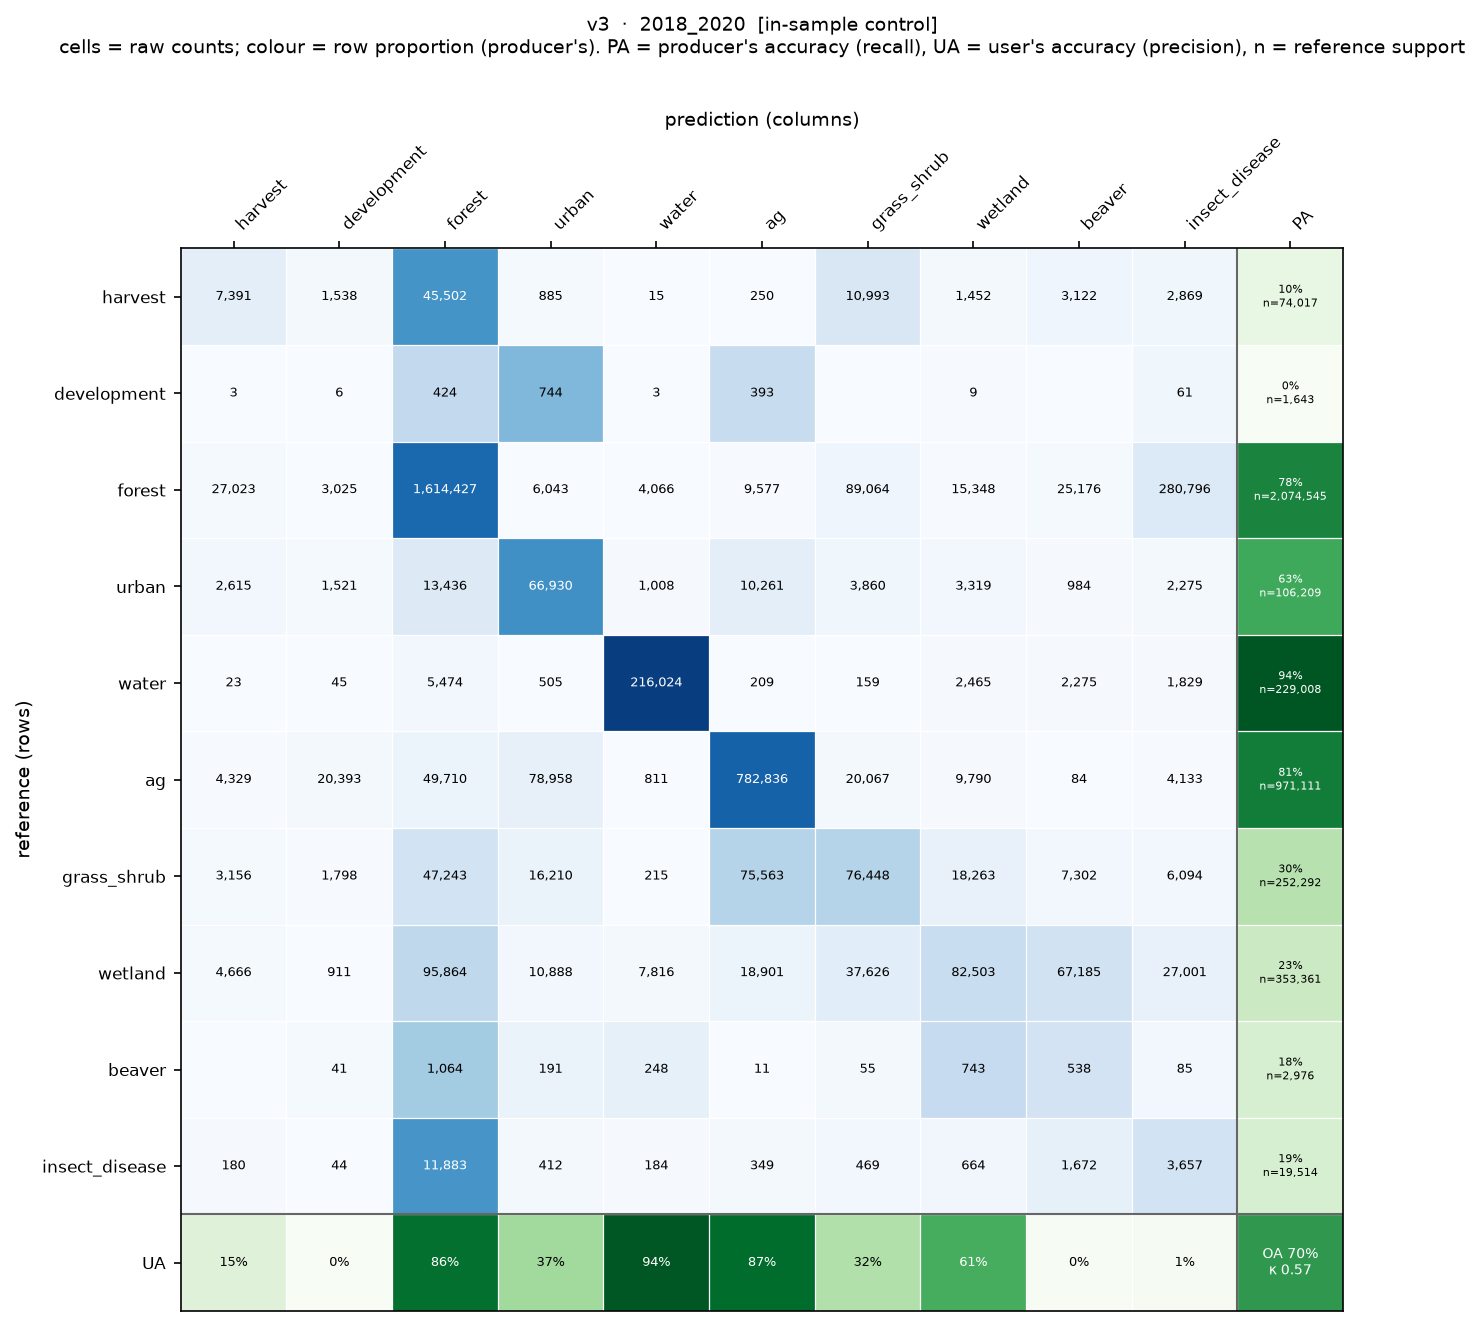

The table this chart was drawn from, first rows:
, harvest, development, forest, urban, water, ag, grass_shrub, wetland, beaver, insect_disease
harvest, 7391, 1538, 45502, 885, 15, 250, 10993, 1452, 3122, 2869
development, 3, 6, 424, 744, 3, 393, 0, 9, 0, 61
forest, 27023, 3025, 1614427, 6043, 4066, 9577, 89064, 15348, 25176, 280796
urban, 2615, 1521, 13436, 66930, 1008, 10261, 3860, 3319, 984, 2275
water, 23, 45, 5474, 505, 216024, 209, 159, 2465, 2275, 1829
ag, 4329, 20393, 49710, 78958, 811, 782836, 20067, 9790, 84, 4133
grass_shrub, 3156, 1798, 47243, 16210, 215, 75563, 76448, 18263, 7302, 6094
wetland, 4666, 911, 95864, 10888, 7816, 18901, 37626, 82503, 67185, 27001
beaver, 0, 41, 1064, 191, 248, 11, 55, 743, 538, 85
insect_disease, 180, 44, 11883, 412, 184, 349, 469, 664, 1672, 3657
